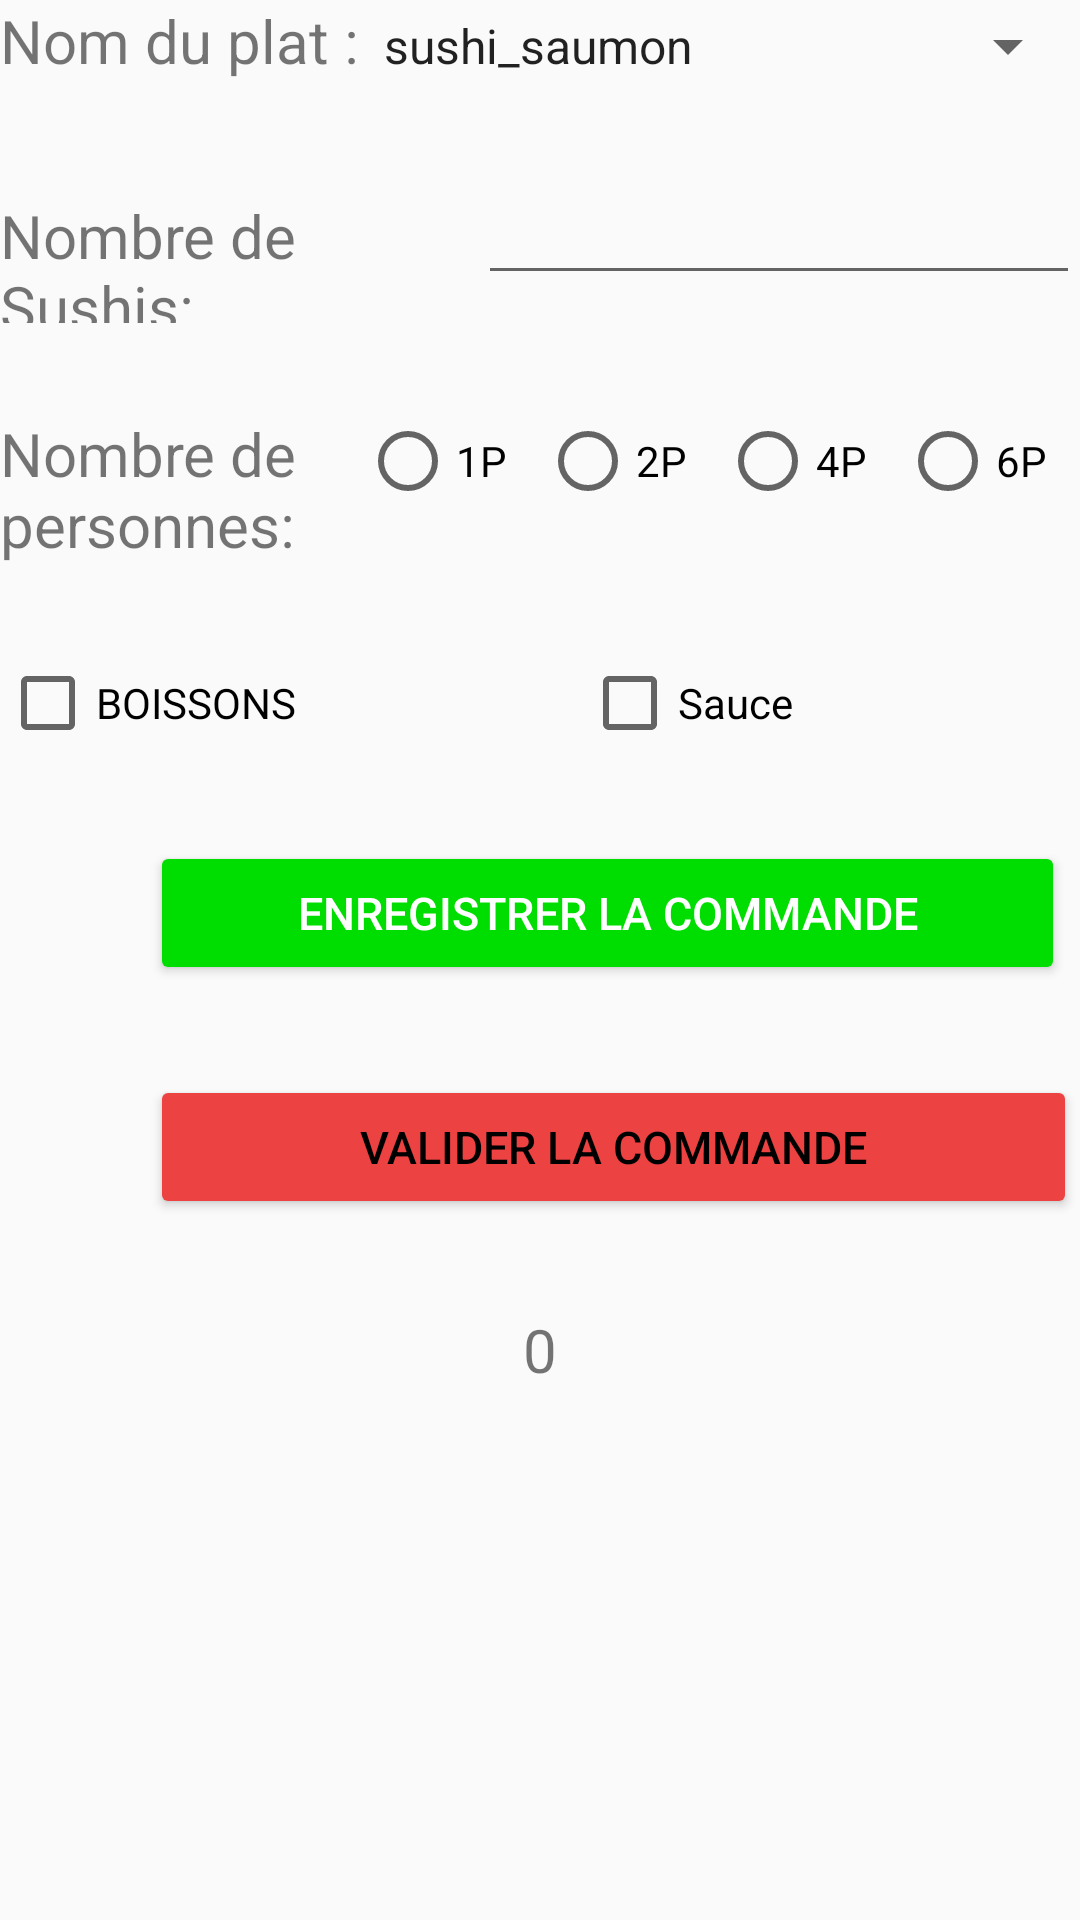

Reconstruct the res/layout file that produces this screen, plus the resources it refers to.
<!-- AndroidManifest.xml: application theme Theme.Mon_mini_projet -->
<!-- res/layout/activity_commande.xml -->
<?xml version="1.0" encoding="utf-8"?>
<android.support.constraint.ConstraintLayout xmlns:android="http://schemas.android.com/apk/res/android"
    xmlns:app="http://schemas.android.com/apk/res-auto"
    xmlns:tools="http://schemas.android.com/tools"
    android:layout_width="match_parent"
    android:layout_height="match_parent"
    tools:context=".CommandeActivity"
    >

    <LinearLayout
        android:layout_width="match_parent"
        android:layout_height="match_parent"
        android:orientation="vertical"
        >

        <LinearLayout
            android:layout_width="match_parent"
            android:layout_height="wrap_content"

            android:layout_marginBottom="30dp"
            android:orientation="horizontal">

            <TextView
                android:id="@+id/textView2"
                android:layout_width="0dp"
                android:layout_height="wrap_content"
                android:layout_weight="1"
                android:text="Nom du plat :"
                android:textSize="20dp"
                android:textColorHint="@color/purple_700"/>

            <Spinner
                android:id="@+id/spinner"
                android:layout_width="0dp"
                android:layout_height="wrap_content"
                android:layout_weight="2"
                android:entries="@array/type_sushis"/>

        </LinearLayout>

        <LinearLayout
            android:layout_width="match_parent"
            android:layout_height="wrap_content"
            android:layout_marginBottom="30dp"
            android:orientation="horizontal">

            <TextView
                android:id="@+id/textView3"
                android:layout_width="wrap_content"
                android:layout_height="wrap_content"
                android:layout_weight="1"
                android:text="Nombre de Sushis:"
                android:textSize="20dp"
                android:textColorHint="@color/black"/>

            <EditText
                android:id="@+id/nbr_sushi"
                android:layout_width="wrap_content"
                android:layout_height="wrap_content"
                android:layout_weight="1"
                android:ems="10"
                android:inputType="number" />
        </LinearLayout>

        <LinearLayout
            android:layout_width="match_parent"
            android:layout_height="wrap_content"
            android:layout_marginBottom="30dp"
            android:orientation="horizontal">

            <TextView
                android:id="@+id/textView4"
                android:layout_width="0dp"
                android:layout_height="wrap_content"
                android:layout_weight="1"
                android:text="Nombre de personnes:"
                android:textSize="20dp"
                android:textColorHint="@color/purple_700"/>

            <RadioGroup
                android:layout_width="0dp"
                android:layout_height="match_parent"
                android:layout_weight="2"
                android:orientation="horizontal">

                <RadioButton
                    android:id="@+id/p1"
                    android:layout_width="wrap_content"
                    android:layout_height="wrap_content"
                    android:layout_weight="1"
                    android:text="1P" />

                <RadioButton
                    android:id="@+id/p2"
                    android:layout_width="wrap_content"
                    android:layout_height="wrap_content"
                    android:layout_weight="1"
                    android:text="2P" />

                <RadioButton
                    android:id="@+id/p4"
                    android:layout_width="wrap_content"
                    android:layout_height="wrap_content"
                    android:layout_weight="1"
                    android:text="4P" />

                <RadioButton
                    android:id="@+id/p6"
                    android:layout_width="wrap_content"
                    android:layout_height="wrap_content"
                    android:layout_weight="1"
                    android:text="6P" />
            </RadioGroup>
        </LinearLayout>

        <LinearLayout
            android:layout_width="match_parent"
            android:layout_height="wrap_content"
            android:layout_marginBottom="30dp"
            android:orientation="horizontal">

            <CheckBox
                android:id="@+id/chec_boisson"
                android:layout_width="wrap_content"
                android:layout_height="wrap_content"
                android:layout_weight="1"
                android:text="BOISSONS" />

            <CheckBox
                android:id="@+id/chec_sauce"
                android:layout_width="wrap_content"
                android:layout_height="wrap_content"
                android:layout_weight="1"
                android:text="Sauce" />
        </LinearLayout>

        <Button
            android:id="@+id/submit"
            android:layout_width="305dp"
            android:layout_height="wrap_content"
            android:layout_marginLeft="50dp"

            android:layout_marginBottom="30dp"
            android:backgroundTint="#0D0"
            android:text="Enregistrer la commande"
            android:textColor="@color/white"
            android:textSize="15dp" />

        <Button
            android:id="@+id/btn_valider"
            android:layout_width="309dp"
            android:layout_height="wrap_content"
            android:layout_marginBottom="30dp"
            android:backgroundTint="#ed4242"
            android:text="VALIDER LA COMMANDE"
            android:textColor="@color/black"
            android:textSize="15dp"
            android:layout_marginLeft="50dp"

            />

        <TextView
            android:id="@+id/result"
            android:layout_width="match_parent"
            android:layout_height="wrap_content"
            android:gravity="center_horizontal|center_vertical"
            android:text="0"
            android:textSize="20sp" />
    </LinearLayout>
</android.support.constraint.ConstraintLayout>
<!-- resources referenced by this layout -->
<resources>
  <string-array name="type_sushis">
          <item>sushi_saumon </item>
          <item>sushi_thon</item>
          <item>sushi_chesse</item>
          <item>sushi_crevettes</item>
  
          <item>sushi_avocat </item>
          <item>sushi_omlette</item>
          <item>sushi_surimi</item>
          <item>sushi_daurade</item>
  
  
          <item>sushi_maquereau </item>
          <item>sushi_anguille</item>
          <item>maki_cheese</item>
          <item>maki_concombre</item>
  
          <item>maki_saumon</item>
          <item>maki_thon</item>
          <item>maki_radis_jaune</item>
          <item>maki_avocat </item>
  
          <item>california_avocat_crevette</item>
          <item>california_avocat_saumon</item>
          <item>california_avocat_thon</item>
          <item>california_avocat_thon_cuit </item>
          <item>california_avocat_surimi</item>
  
  
  
  
  
      </string-array>
  <style name="Theme.Mon_mini_projet" parent="Theme.AppCompat.Light.NoActionBar">
          
          <item name="colorPrimary">#ff7f50</item>
          <item name="colorPrimaryDark">#ff7f50</item>
          <item name="colorAccent">@color/teal_200</item>
          
      </style>
  <!-- not gathered from this repository: default colours our renderer supplied (Android Studio template values) -->
  <color name="purple_700">#FF3700B3</color>
  <color name="teal_200">#FF03DAC5</color>
  <color name="black">#FF000000</color>
  <color name="white">#FFFFFFFF</color>
</resources>
